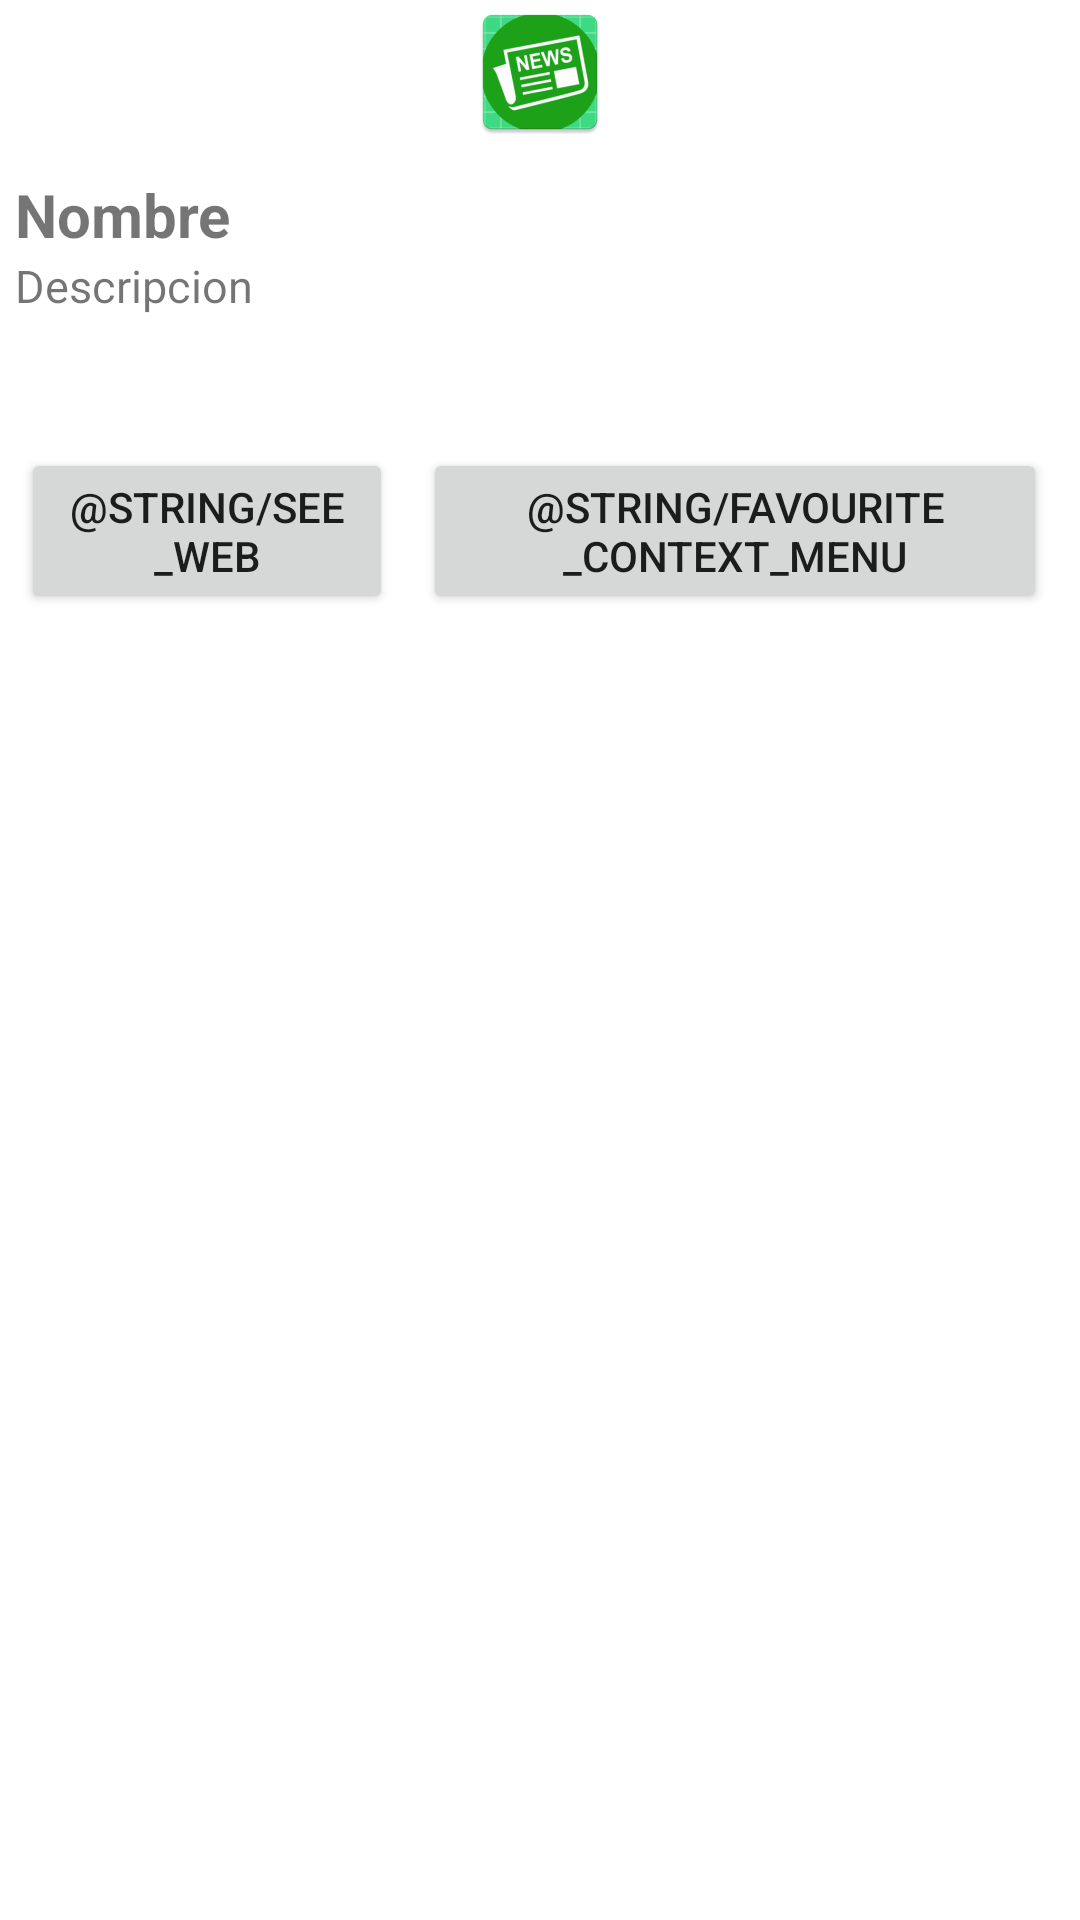

This screen was rendered from an Android layout file. Write that file and the resources it references.
<!-- AndroidManifest.xml: application theme Theme.Appnativa -->
<!-- res/layout/activity_detail.xml -->
<?xml version="1.0" encoding="utf-8"?>
<ScrollView  xmlns:android="http://schemas.android.com/apk/res/android"
    xmlns:app="http://schemas.android.com/apk/res-auto"
    xmlns:tools="http://schemas.android.com/tools"
    android:layout_width="match_parent"
    android:layout_height="match_parent"
    tools:context=".DetailActivity"
    android:orientation="vertical"
    android:gravity="center_horizontal">
    <TableLayout
        android:layout_width="match_parent"
        android:layout_height="match_parent"
        android:stretchColumns="1">

    <LinearLayout
        android:layout_width="match_parent"
        android:layout_height="wrap_content"
        android:orientation="horizontal"
        android:layout_gravity="center"
        >

        <ImageView
            android:id="@+id/image_detail"
            android:layout_width="match_parent"
            android:layout_height="wrap_content"
            android:src="@mipmap/ic_launcher" />

    </LinearLayout>

    <TextView
        android:id="@+id/title"
        android:layout_width="wrap_content"
        android:layout_height="wrap_content"
        android:layout_marginTop="10dp"
        android:text="Nombre"
        android:textSize="20sp"
        android:textStyle="bold"
       android:layout_marginLeft="5dp"/>

    <TextView
        android:id="@+id/description"
        android:layout_width="wrap_content"
        android:layout_height="wrap_content"
        android:layout_marginRight="10dp"
        android:layout_marginBottom="15dp"
        android:text="Descripcion "
        android:layout_marginLeft="5dp"
        android:textSize="15sp"/>


    <RelativeLayout
        android:layout_width="match_parent"
        android:layout_height="wrap_content">

    <TextView
        android:id="@+id/author"
        android:layout_width="match_parent"
        android:layout_height="wrap_content"
        android:gravity="start"
        android:layout_marginLeft="10dp"
        />

        <TextView
            android:id="@+id/published_at"
            android:layout_width="match_parent"
            android:layout_height="wrap_content"
            android:gravity="end"
            android:layout_marginRight="10dp"
            />


    </RelativeLayout>

    <LinearLayout
        android:layout_width="wrap_content"
        android:layout_height="100dp"
        android:layout_marginTop="10dp">
<LinearLayout
    android:layout_width="match_parent"
    android:layout_height="match_parent">

    <Button
        android:id="@+id/btn_see_web"
        android:layout_width="124dp"
        android:layout_height="wrap_content"
        android:text="@string/see_web"
        android:layout_marginLeft="7dp"
        />

    <Button
        android:id="@+id/btn_add_favourites"
        android:layout_width="208dp"
        android:layout_height="wrap_content"
        android:text="@string/favourite_context_menu"
        android:layout_marginLeft="10dp"
        />


</LinearLayout>



    </LinearLayout>



    </TableLayout>

</ScrollView>
<!-- resources referenced by this layout -->
<resources>
  <!-- mipmap ic_launcher: png bitmap (mipmap-hdpi, 4676 bytes) -->
  <style name="Theme.Appnativa" parent="Theme.MaterialComponents.DayNight.DarkActionBar">
          
          <item name="colorPrimary">@color/purple_500</item>
          <item name="colorPrimaryVariant">@color/purple_700</item>
          <item name="colorOnPrimary">@color/white</item>
          
          <item name="colorSecondary">@color/teal_200</item>
          <item name="colorSecondaryVariant">@color/teal_700</item>
          <item name="colorOnSecondary">@color/black</item>
          
          <item name="android:statusBarColor" tools:targetApi="l">?attr/colorPrimaryVariant</item>
          
      </style>
  <color name="white">#FFFFFFFF</color>
  <color name="teal_200">#FF03DAC5</color>
  <color name="teal_700">#FF018786</color>
  <color name="black">#FF000000</color>
  <!-- not gathered from this repository: default colours our renderer supplied (Android Studio template values) -->
  <color name="purple_500">#FF6200EE</color>
  <color name="purple_700">#FF3700B3</color>
</resources>
